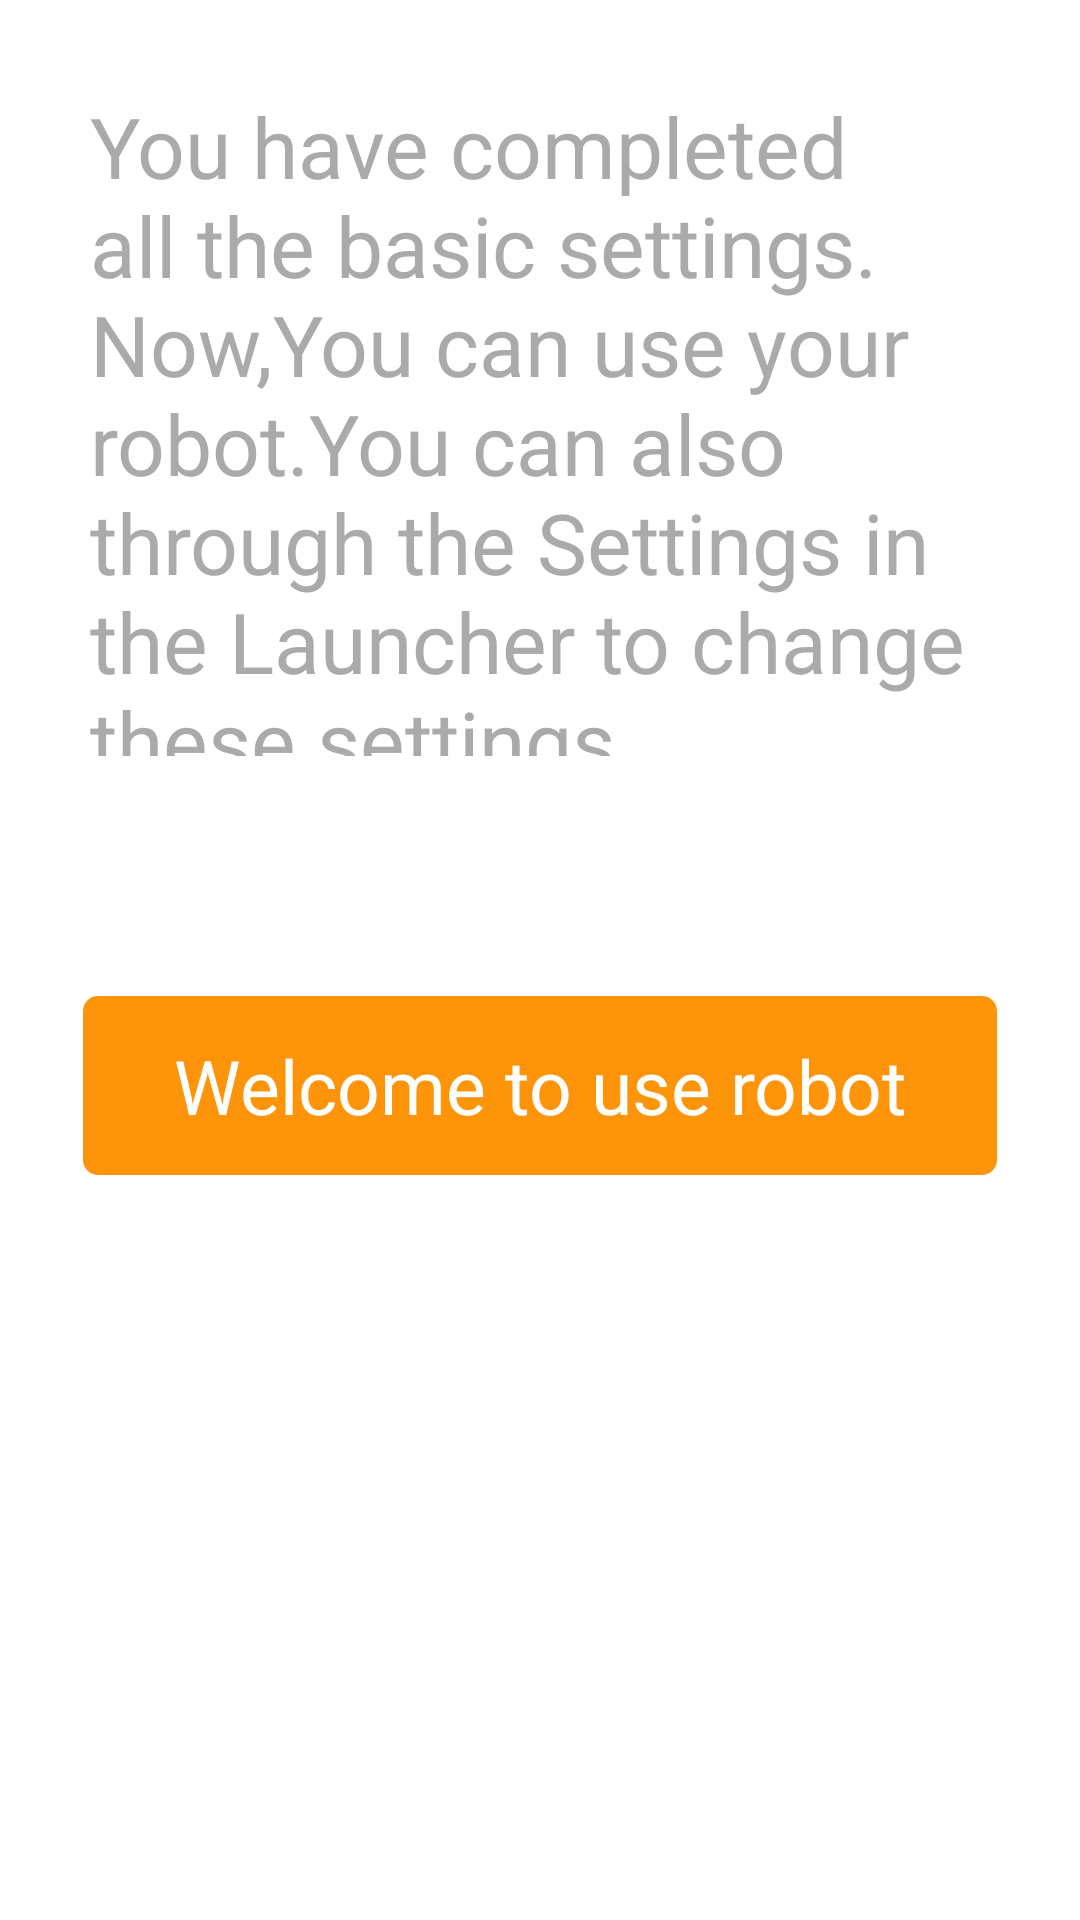

The Android layout XML behind this screen, and the referenced resources:
<!-- AndroidManifest.xml: application theme AppTheme -->
<!-- res/layout/page3_ready.xml -->
<?xml version="1.0" encoding="utf-8"?>
<LinearLayout xmlns:android="http://schemas.android.com/apk/res/android"
    android:layout_width="match_parent"
    android:layout_height="match_parent"
    android:background="@android:color/white"
    android:gravity="center_horizontal"
    android:orientation="vertical" >

    <LinearLayout
        android:layout_width="match_parent"
        android:layout_height="282dp"
        android:gravity="center_horizontal"
        android:orientation="vertical" >

        <TextView
            android:layout_width="wrap_content"
            android:layout_height="wrap_content"
            android:layout_margin="30dp"
            android:text="@string/ready_description"
            android:textColor="@android:color/darker_gray"
            android:textSize="@dimen/text_primary_size" />

        <ImageView
            android:layout_width="wrap_content"
            android:layout_height="wrap_content"
            android:layout_marginTop="50dp"
            android:src="@drawable/ic_launcher" />
    </LinearLayout>

    <RelativeLayout
        android:layout_width="match_parent"
        android:layout_height="wrap_content" >

        <Button
            android:id="@+id/done"
            android:layout_width="wrap_content"
            android:layout_height="wrap_content"
            android:background="@drawable/start_btn_selector"
            android:layout_marginTop="50dp"
            android:layout_centerHorizontal="true"
            android:paddingBottom="13dp"
            android:paddingLeft="30dp"
            android:paddingRight="30dp"
            android:paddingTop="13dp"
            android:text="@string/kaishitiyan"
            android:textColor="@android:color/white"
            android:textSize="@dimen/text_content_size" />
    </RelativeLayout>

</LinearLayout>
<!-- resources referenced by this layout -->
<resources>
  <dimen name="text_content_size">25sp</dimen>
  <dimen name="text_primary_size">28sp</dimen>
  <!-- drawable start_btn_selector (drawable) -->
  <?xml version="1.0" encoding="utf-8"?>
  <selector xmlns:android="http://schemas.android.com/apk/res/android" >
      <item android:state_pressed="true" android:drawable="@drawable/round_button_bg_pressed"/>
      <item android:state_pressed="false" android:drawable="@drawable/round_button_bg_normal"/>
  </selector>
  <string name="kaishitiyan">Welcome to use robot</string>
  <string name="ready_description">You have completed all the basic settings. Now,You can use your robot.You can also through the Settings in the Launcher to change these settings.</string>
  <style name="AppTheme" parent="AppBaseTheme">
          
          <item name="android:windowNoTitle">true</item>
      </style>
  <!-- drawable round_button_bg_pressed (drawable) -->
  <?xml version="1.0" encoding="utf-8"?>
  <shape xmlns:android="http://schemas.android.com/apk/res/android" >
  
      <solid android:color="#ef6c00" />
      
      <corners android:radius="5dip" />
  
      
      <padding
          android:bottom="5dp"
          android:left="5dp"
          android:right="5dp"
          android:top="5dp"/>
  
  </shape>
  <!-- drawable round_button_bg_normal (drawable) -->
  <?xml version="1.0" encoding="utf-8"?>
  <shape xmlns:android="http://schemas.android.com/apk/res/android" >
  
      <solid android:color="#FE940A" />
      
      <corners android:radius="5dip" />
  
      
      <padding
          android:bottom="5dp"
          android:left="5dp"
          android:right="5dp"
          android:top="5dp"/>
  
  </shape>
  <style name="AppBaseTheme" parent="android:Theme.Light">
          
      </style>
</resources>
